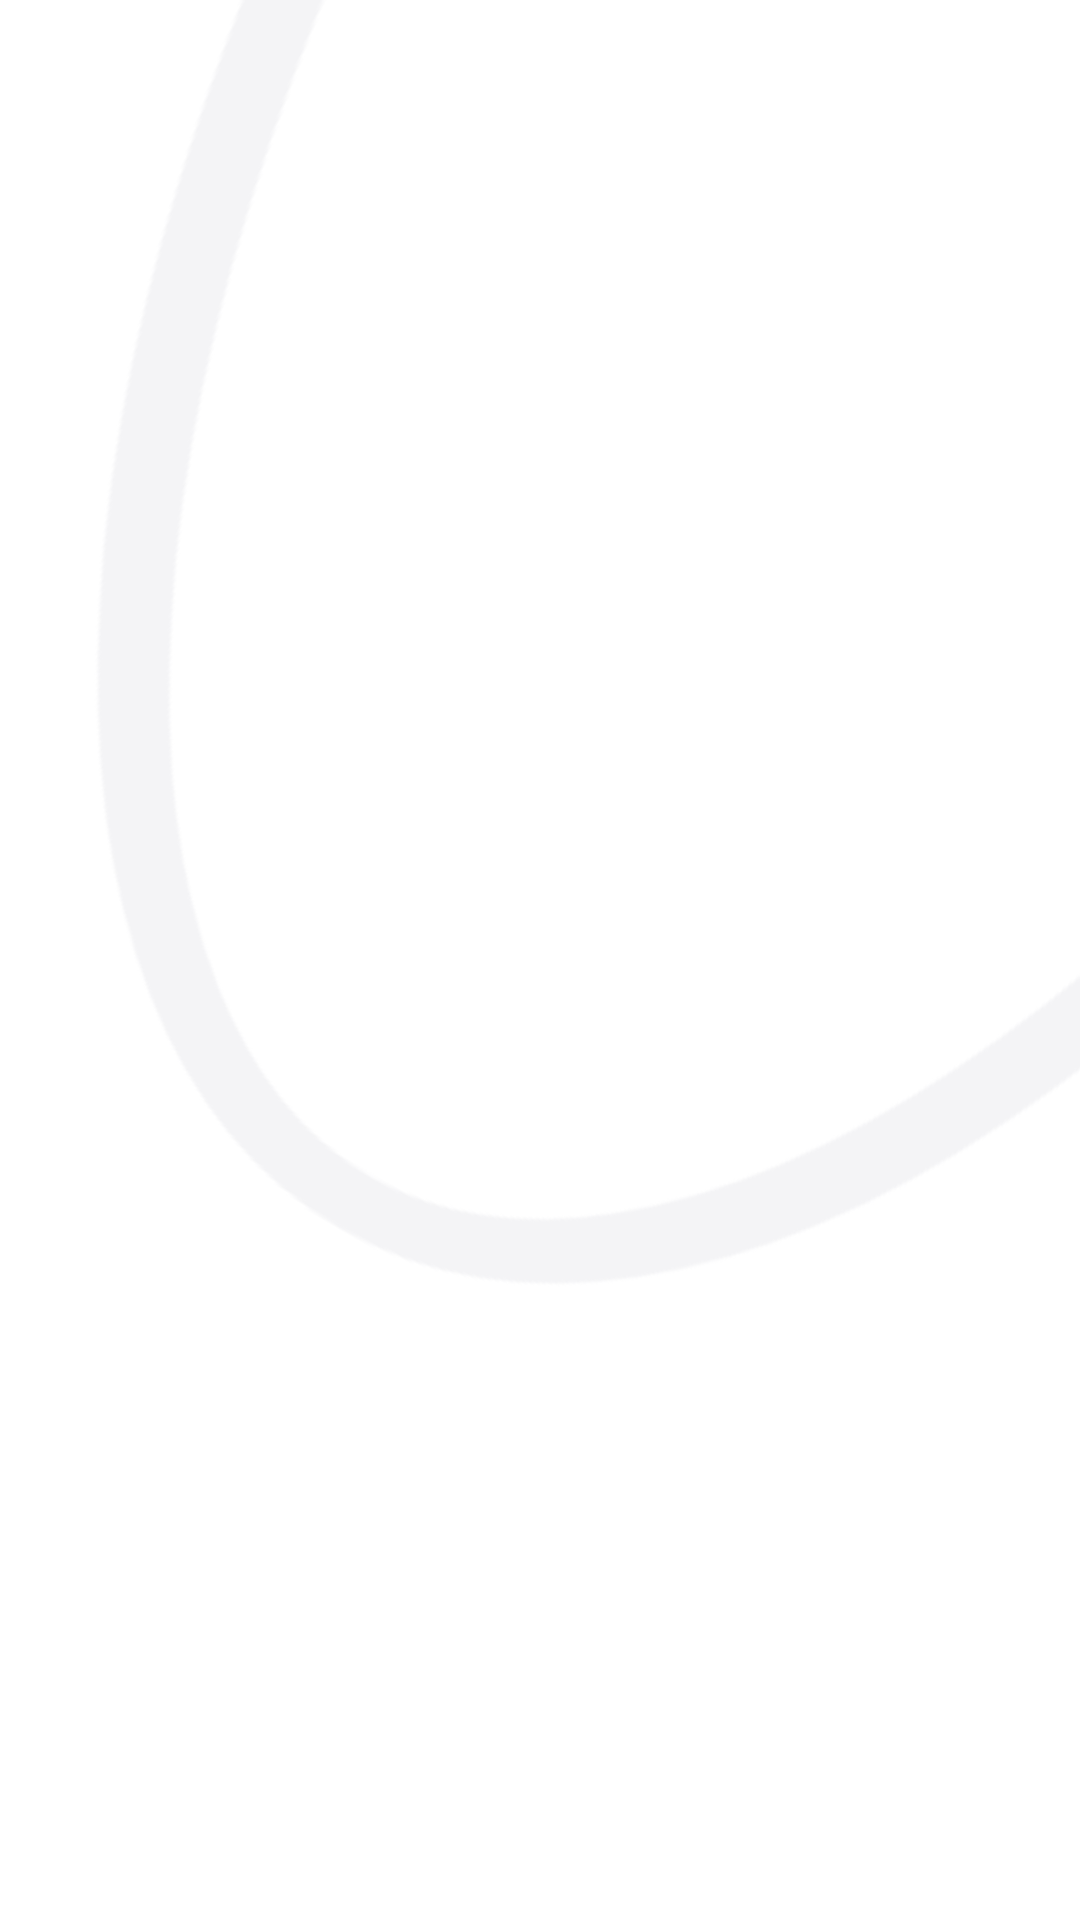

Produce the Android XML layout that renders to this screen, including the resource entries it uses.
<!-- AndroidManifest.xml: application theme Theme.SchedApp2 -->
<!-- res/layout/login_navigator.xml -->
<?xml version="1.0" encoding="utf-8"?>
<androidx.constraintlayout.widget.ConstraintLayout
    xmlns:android="http://schemas.android.com/apk/res/android"
    xmlns:app="http://schemas.android.com/apk/res-auto"
    android:id="@+id/login_navigation"
    android:orientation="vertical"
    android:layout_width="match_parent"
    android:layout_height="match_parent"
    android:background="@color/colorPlaqueBackground">

    <ImageView
        android:id="@+id/schedule_user_picker_background_ellipse"
        android:layout_width="match_parent"
        android:layout_height="match_parent"
        android:rotation="-60"
        android:scaleX="3"
        android:scaleY="3.2"
        android:translationX="170dp"
        android:translationY="-320dp"
        app:srcCompat="@drawable/bg_ellipse" />

    <FrameLayout
        android:id="@+id/login_navigation_frame"
        android:layout_width="match_parent"
        android:layout_height="match_parent" />

</androidx.constraintlayout.widget.ConstraintLayout>
<!-- resources referenced by this layout -->
<resources>
  <color name="colorPlaqueBackground">#FFFFFF</color>
  <!-- drawable bg_ellipse (drawable) -->
  <vector xmlns:android="http://schemas.android.com/apk/res/android"
      android:width="100dp"
      android:height="50dp"
      android:viewportWidth="350"
      android:viewportHeight="150">
  
      <path
          android:strokeColor="#F4F4F6"
          android:strokeWidth="6.5"
          android:pathData="M25,75a150,60 0 1,0 300,0a150,60 0 1,0 -300,0" />
  </vector>
  <style name="Theme.SchedApp2" parent="Theme.MaterialComponents.NoActionBar">
  		
  		<item name="colorPrimary">@color/colorLightGray1</item>
  		
  		<item name="colorSecondary">@color/colorLightGray1</item>
  		
  		<item name="android:statusBarColor" tools:targetApi="l">@color/colorPlaqueBackground</item>
  		
  		<item name="android:colorAccent">@color/colorAccent</item>
  		<item name="android:windowBackground">@color/colorPlaqueBackground</item>
  	</style>
  <color name="colorLightGray1">#949499</color>
  <color name="colorAccent">#A5A5A5</color>
</resources>
